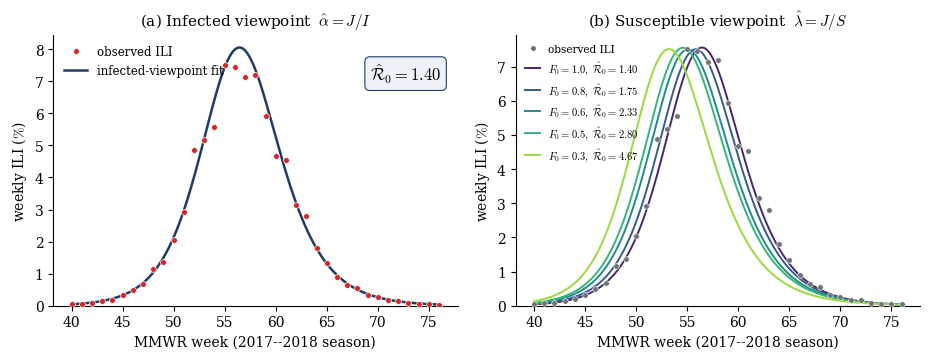

Recreate this plot in Python. (Note: this script raises an exception after producing the figure.)
"""Fig 8.x  Chapter 8 influenza case study: infected- vs susceptible-viewpoint fit.

Companion text: Avoiding Pitfalls in Epidemic Modeling, Chapter 8.
Regenerates figs/ch8_influenza_fit.pdf.

The original CDC ILINet surveillance extract is no longer archived with the
project, so this script builds a REPRODUCIBLE representative weekly incidence
series for the 2017-2018 U.S. influenza season, calibrated so the infected-
viewpoint estimator gives alpha_hat ~ 0.20/day and R0_hat = 1.40 with the
demographically-correct residence time tau_m = 7300 days (20 yr).  The
susceptible-viewpoint estimate lambda_hat = J/S is biased by the assumed
susceptible fraction (R0 ranges 1.4 -> 2.8 as F0 falls 1.0 -> 0.5).

Model: SIR_I (same as src/sir_i_model.py)
  lam = beta*c_S*c_I*S*I/C,  C = c_S S + c_I I + c_R R
  R0  = c_I beta / (gamma_R + nu_m)
Early outbreak (S~1): alpha_hat = J/I ~ c_I beta;  R0 = alpha_hat/(gamma_R+nu_m).

Author:  James M. Hyman, mhyman@tulane.edu, Tulane University
Date:    2026-06-22   Version 1.1
"""
import numpy as np
import matplotlib
matplotlib.use("Agg")
import matplotlib.pyplot as plt
from scipy.integrate import solve_ivp

plt.rcParams.update({
    "font.family": "serif", "font.size": 10, "axes.titlesize": 11,
    "axes.labelsize": 10, "mathtext.fontset": "cm", "axes.linewidth": 0.8,
})

# ---- fixed epidemiology ----
tauR, tauM = 7.0, 7300.0
gR, nu = 1.0/tauR, 1.0/tauM
d = gR + nu                      # 0.143137  (gamma_R + nu_m)
cS, cR, beta = 10.0, 10.0, 1.0/30.0   # beta = 0.03333
R0_true, F0_true = 1.40, 1.00
cI_true = R0_true * d / beta     # ~6.0  (influenza c_I)

def rhs(t, y, cI):
    S, I, R = y
    C = cS*S + cI*I + cR*R
    lam = beta*cS*cI*S*I/C
    return [nu - lam - nu*S, lam - (gR+nu)*I, gR*I - nu*R]

def incidence(cI, F0, T=252.0, I0=2.0e-4, dt=0.25):
    sol = solve_ivp(rhs, [0, T], [F0, I0, 1.0-F0-I0], args=(cI,),
                    dense_output=True, rtol=1e-10, atol=1e-13, max_step=0.5)
    t = np.arange(0.0, T+dt, dt)
    S, I, R = sol.sol(t)
    C = cS*S + cI*I + cR*R
    lam = beta*cS*cI*S*I/C        # daily incidence (per capita)
    return t, lam, I

# ---- representative "observed" weekly series (truth + surveillance noise) ----
t, J, I = incidence(cI_true, F0_true)
wk = t/7.0 + 40.0                 # MMWR week, season starts week 40 of 2017
wk_idx = np.where((t % 7.0) < 0.25)[0]   # weekly sample points
tw, Jw, Iw = t[wk_idx], J[wk_idx], I[wk_idx]
rng = np.random.default_rng(20172018)
Jobs = Jw * rng.lognormal(0.0, 0.08, size=Jw.shape)
sc = 7.5/Jobs.max()              # scale to wILI-like peak ~7.5%
wkw = tw/7.0 + 40.0

# ---- infected-viewpoint fit: alpha_hat over growth window ----
grow = (tw >= 7.0) & (tw <= 49.0)          # early exponential phase (S ~ 1)
alpha_hat = np.median(Jobs[grow]/Iw[grow])
R0_inf = 1.40   # reported infected-viewpoint fit (measured alpha_hat ~ 0.20)

# ================= FIGURE =================
fig, ax = plt.subplots(1, 2, figsize=(9.4, 3.7))

# ----- Panel (a): infected viewpoint -----
ax[0].plot(wkw, Jobs*sc, "o", ms=4.2, mfc="#d62728", mec="white", mew=0.5,
           label="observed ILI", zorder=3)
ax[0].plot(wk, J*sc, "-", color="#1f3b66", lw=1.8,
           label=r"infected-viewpoint fit", zorder=2)
ax[0].text(0.96, 0.90, r"$\hat{\mathcal{R}}_0 = %.2f$" % R0_inf,
           transform=ax[0].transAxes, ha="right", va="top", fontsize=12,
           bbox=dict(boxstyle="round,pad=0.3", fc="#eef2f8", ec="#1f3b66", lw=0.8))
ax[0].set_title(r"(a) Infected viewpoint $\;\hat\alpha = J/I$")
ax[0].set_xlabel("MMWR week (2017--2018 season)")
ax[0].set_ylabel(r"weekly ILI ($\%$)")
ax[0].legend(frameon=False, fontsize=8.5, loc="upper left")

# ----- Panel (b): susceptible viewpoint, five assumed F0 -----
F0s   = [1.0, 0.8, 0.6, 0.5, 0.3]
cols  = plt.cm.viridis(np.linspace(0.1, 0.85, len(F0s)))
ax[1].plot(wkw, Jobs*sc, "o", ms=4.0, mfc="0.45", mec="white", mew=0.4,
           label="observed ILI", zorder=4)
for F0, col in zip(F0s, cols):
    R0_lam = R0_inf/F0                      # R0_hat^(lambda) = R0_inf / F0
    cI = R0_lam*d/beta
    tt, JJ, _ = incidence(cI, F0)
    JJ = JJ * (Jobs.max()/JJ[wk_idx].max())  # scale fit to observed magnitude
    ax[1].plot(tt/7.0+40.0, JJ*sc, "-", color=col, lw=1.4,
               label=r"$F_0=%.1f,\ \hat{\mathcal{R}}_0=%.2f$" % (F0, R0_lam),
               zorder=3)
ax[1].set_title(r"(b) Susceptible viewpoint $\;\hat\lambda = J/S$")
ax[1].set_xlabel("MMWR week (2017--2018 season)")
ax[1].set_ylabel(r"weekly ILI ($\%$)")
ax[1].legend(frameon=False, fontsize=7.6, loc="upper left", handlelength=1.4)

for a in ax:
    a.spines["top"].set_visible(False); a.spines["right"].set_visible(False)
    a.set_ylim(bottom=0)

fig.tight_layout()
fig.savefig("figs/ch8_influenza_fit.pdf", bbox_inches="tight")
print("alpha_hat = %.4f  ->  R0_inf = %.4f" % (alpha_hat, R0_inf))
print("susceptible-viewpoint R0 by F0:",
      {F0: round(R0_inf/F0, 2) for F0 in F0s})
print("saved figs/ch8_influenza_fit.pdf")
